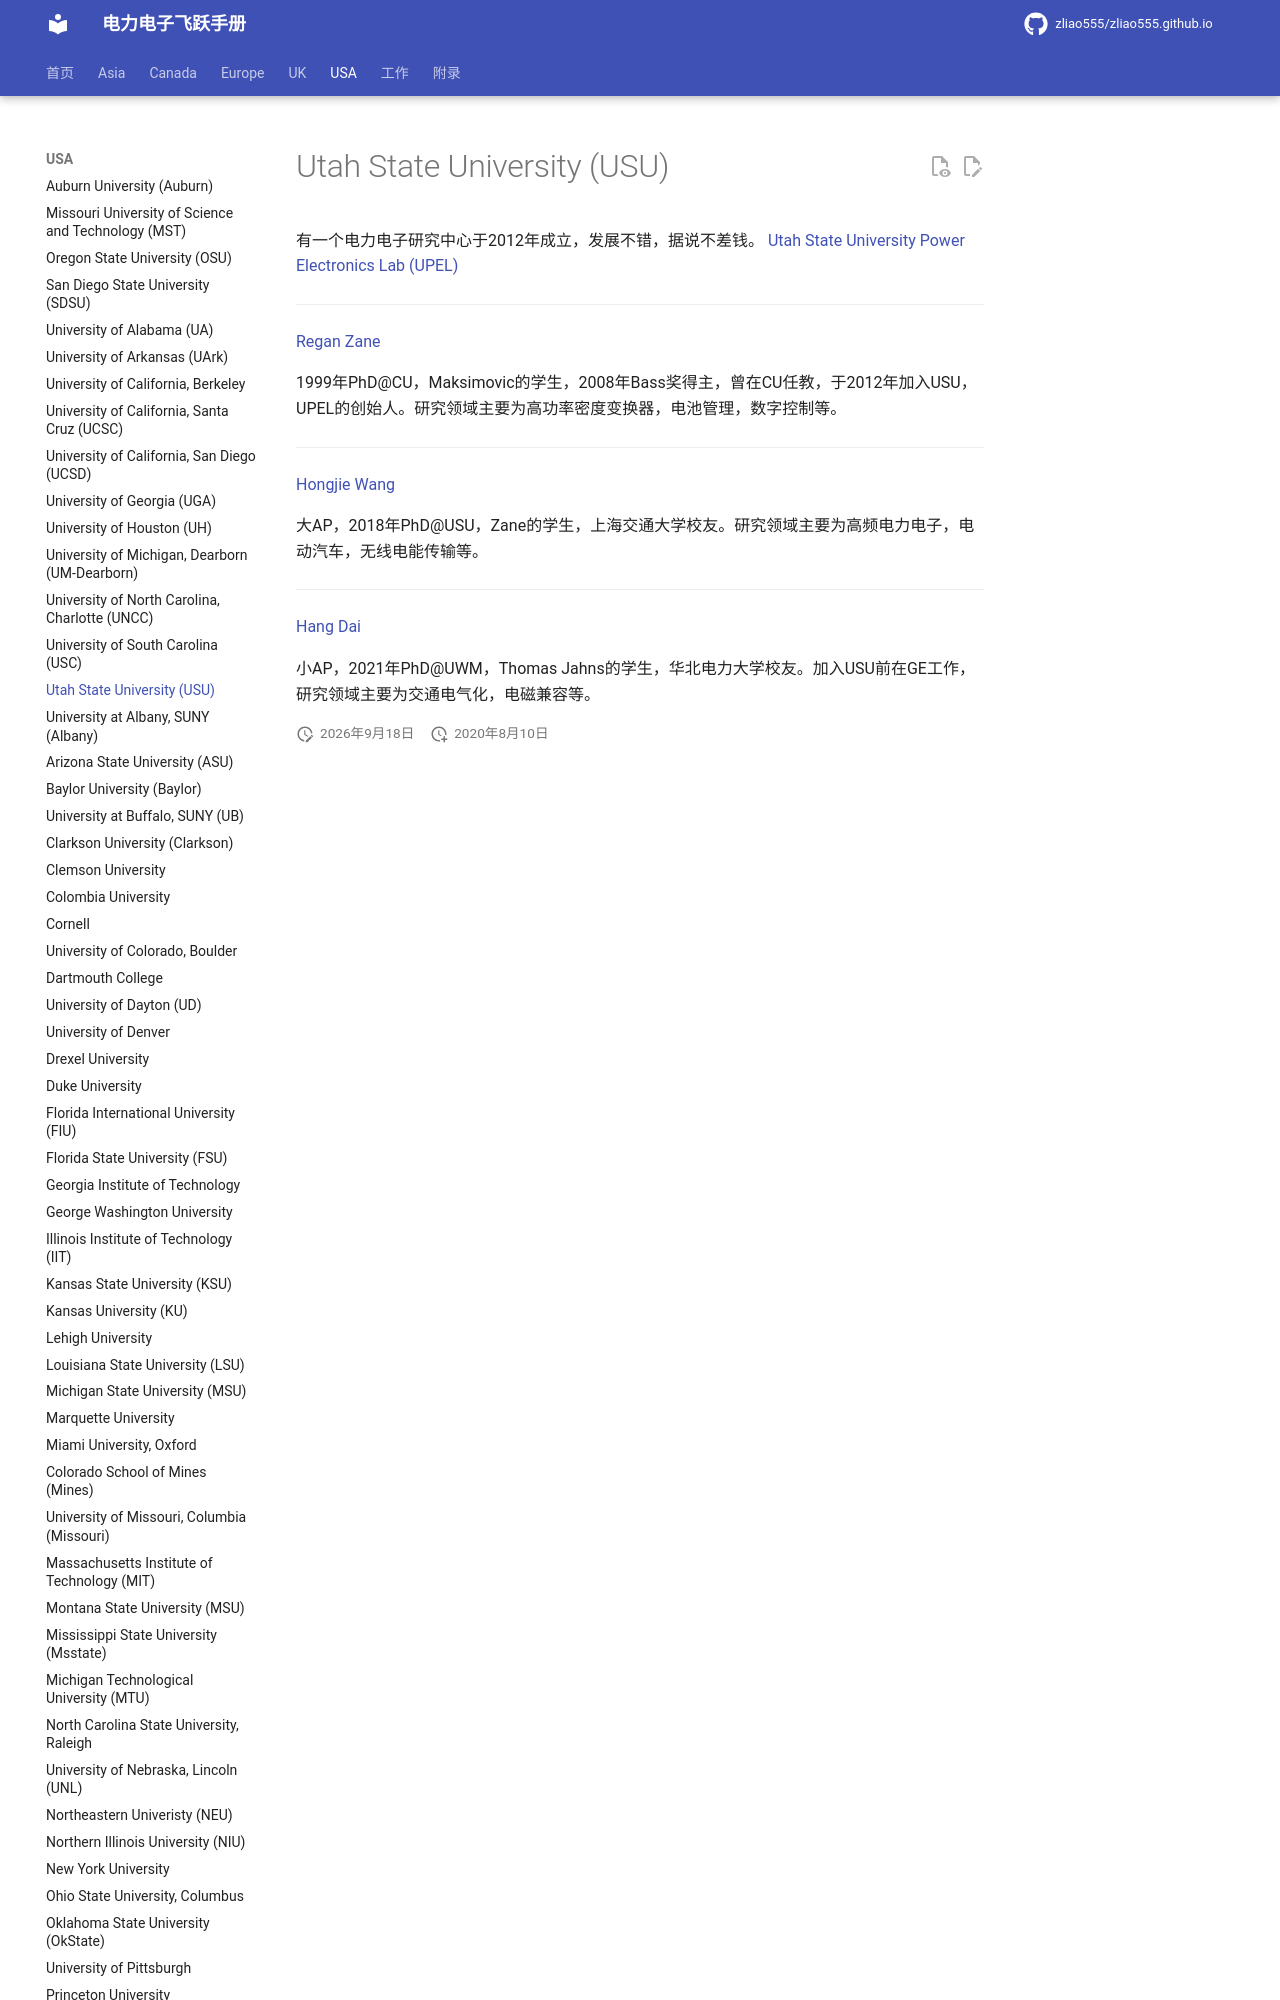

repository: zliao555/zliao555.github.io · page: USA/USU/index.html · generator: mkdocs

---
layout: page
title: Utah State University (USU)
permalink: /flying-brochure/USU
---
# Utah State University (USU)

有一个电力电子研究中心于2012年成立，发展不错，据说不差钱。
[Utah State University Power Electronics Lab (UPEL)](https://engineering.usu.edu/ece/power/) 

---

[Regan Zane](https://engineering.usu.edu/ece/power/)

1999年PhD@CU，Maksimovic的学生，2008年Bass奖得主，曾在CU任教，于2012年加入USU，UPEL的创始人。研究领域主要为高功率密度变换器，电池管理，数字控制等。

---
